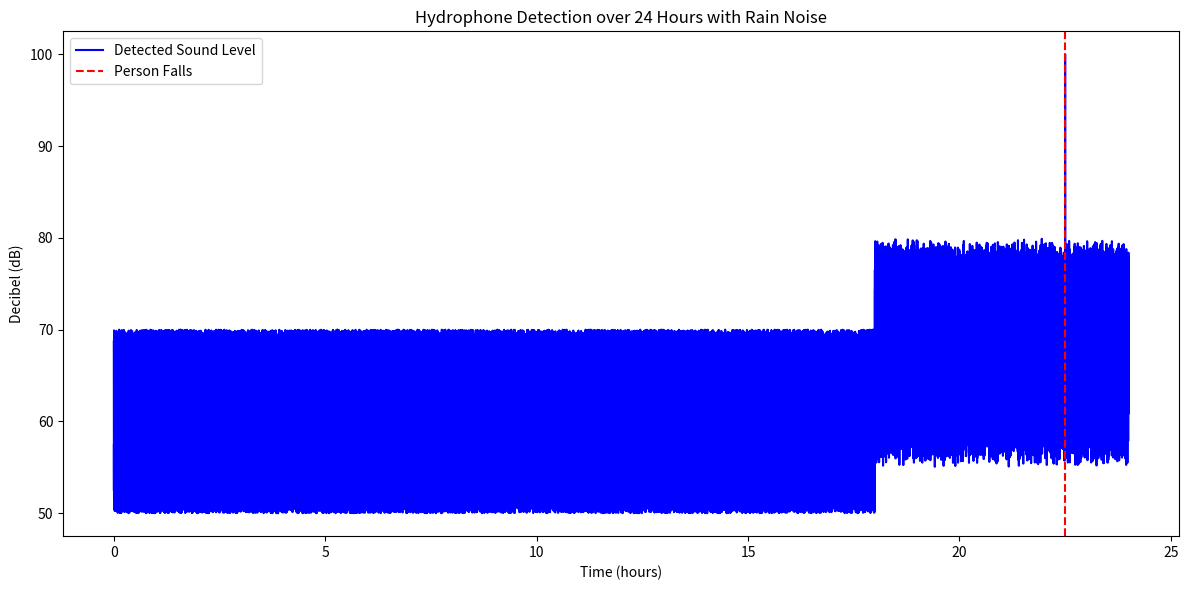

Generate this figure with matplotlib:
import numpy as np
import matplotlib.pyplot as plt

# 가상의 데이터 생성
hours = 24
minutes_per_hour = 60
seconds_per_minute = 60

total_seconds = hours * minutes_per_hour * seconds_per_minute

# 기본 배경 소음 (50dB ~ 70dB)으로 변경
noise = np.random.uniform(50, 70, total_seconds)

# 비가 오는 시간대 (예: 18시 ~ 24시)에 빗방울 소음 추가
rain_start = 18 * minutes_per_hour * seconds_per_minute
rain_end = 24 * minutes_per_hour * seconds_per_minute
rain_noise = np.random.uniform(5, 10, rain_end - rain_start)  # 5dB ~ 10dB의 빗소리 추가
noise[rain_start:rain_end] += rain_noise

# 22시 30분에 사람이 떨어지는 소리 (100dB) 가정
fall_time = 22 * minutes_per_hour * seconds_per_minute + 30 * seconds_per_minute
noise[fall_time:fall_time + 1] = 100

# 시간 배열 생성
time = np.arange(total_seconds) / (minutes_per_hour * seconds_per_minute)

# 그래프 그리기
plt.figure(figsize=(12, 6))
plt.plot(time, noise, label='Detected Sound Level', color='blue')
plt.axvline(x=22.5, color='red', linestyle='--', label='Person Falls')
plt.xlabel('Time (hours)')
plt.ylabel('Decibel (dB)')
plt.title('Hydrophone Detection over 24 Hours with Rain Noise')
plt.legend()
plt.tight_layout()
plt.show()
